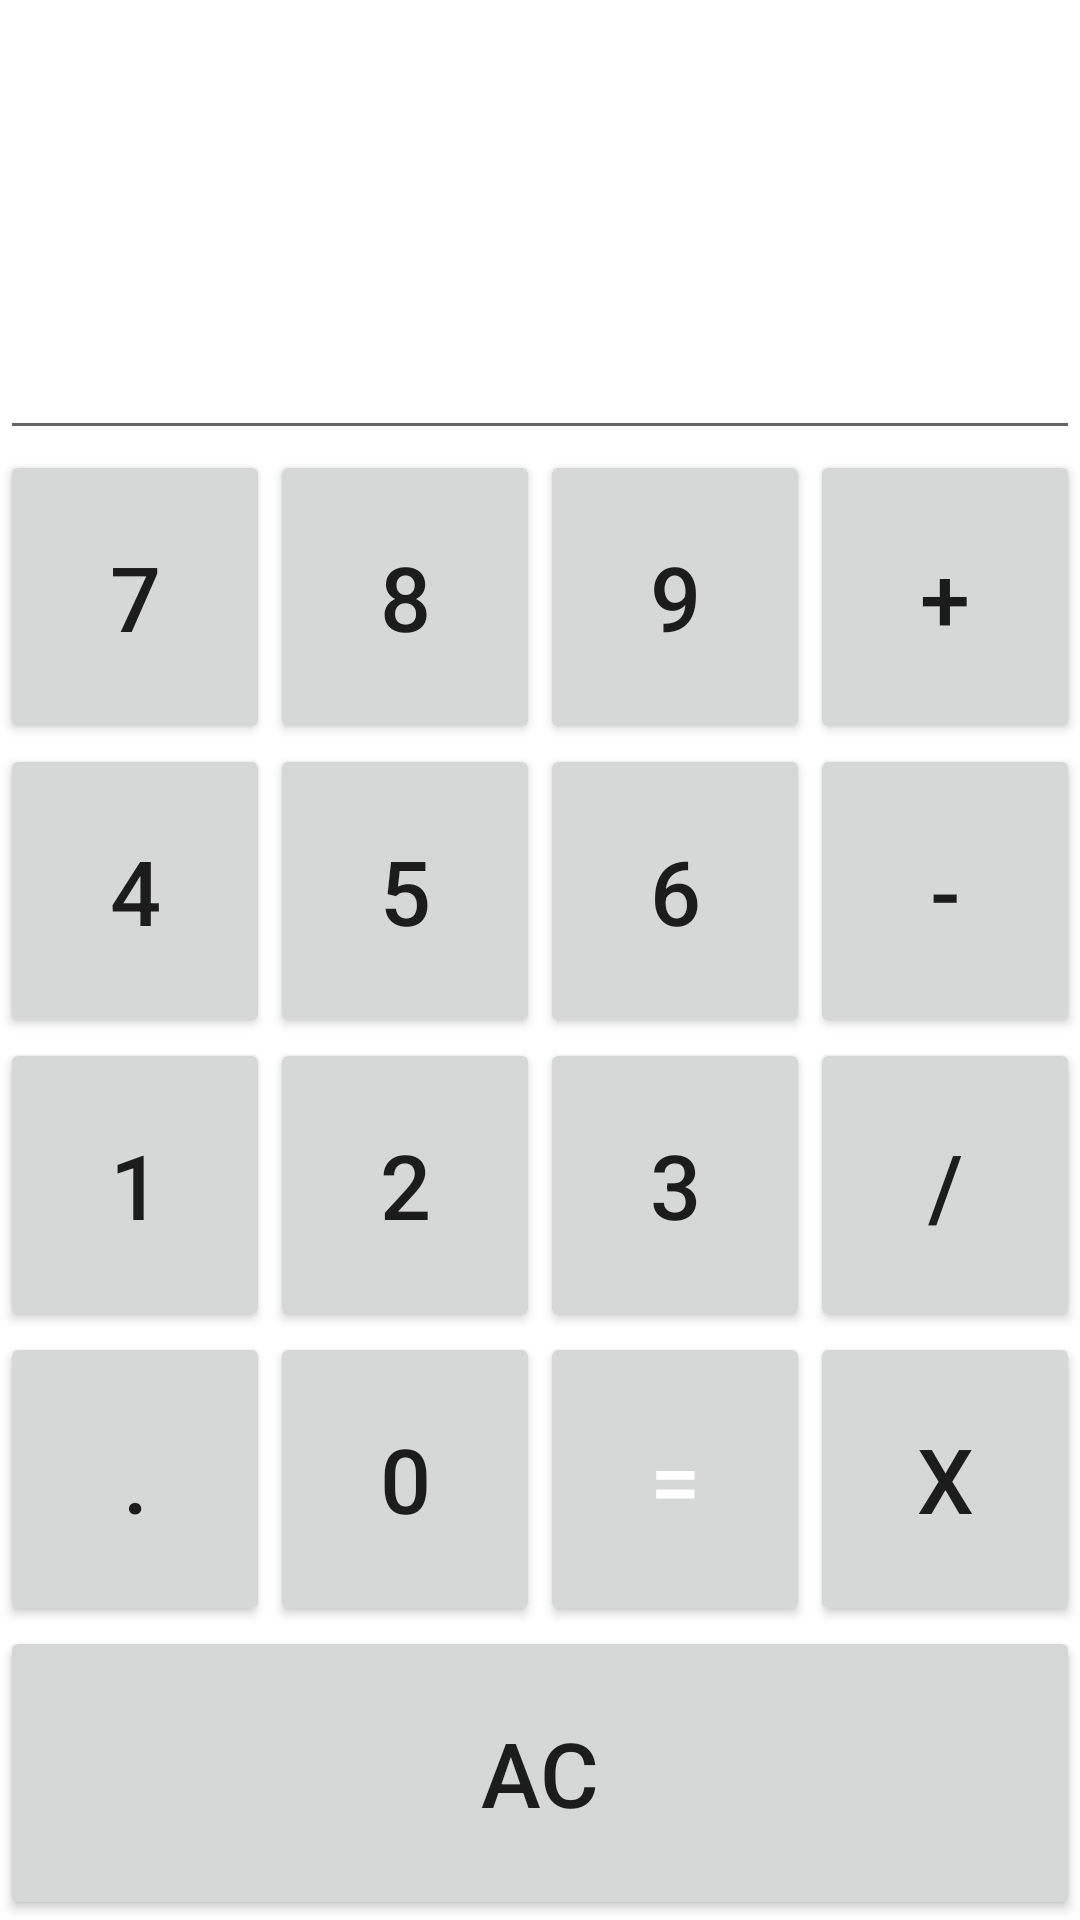

Layout XML and referenced resources for this Android screen:
<!-- AndroidManifest.xml: application theme Theme.LabReport1 -->
<!-- res/layout/activity_main2.xml -->
<?xml version="1.0" encoding="utf-8"?>
<RelativeLayout xmlns:android="http://schemas.android.com/apk/res/android"
    xmlns:tools="http://schemas.android.com/tools"
    android:id="@+id/activity_main"
    android:layout_width="match_parent"
    android:layout_height="match_parent"
    tools:context=".MainActivity">

    <LinearLayout
        android:layout_width="match_parent"
        android:layout_height="wrap_content"
        android:orientation="vertical"
        android:id="@+id/layout_text1">

        <EditText
            android:id="@+id/edittext"
            android:layout_width="match_parent"
            android:layout_height="150dp"
            android:textSize="40sp"
            tools:ignore="SpeakableTextPresentCheck" />

    </LinearLayout>

    <LinearLayout
        android:layout_width="match_parent"
        android:layout_height="match_parent"
        android:layout_below="@+id/layout_text1"
        android:orientation="vertical"
        android:id="@+id/text_layout2"
        android:weightSum="15">
        <LinearLayout
            android:layout_width="match_parent"
            android:layout_height="match_parent"
            android:orientation="horizontal"
            android:layout_weight="3"
            android:weightSum="12">
            <Button
                android:layout_width="match_parent"
                android:layout_height="match_parent"
                android:layout_weight="3"
                android:text="7"
                android:textSize="30dp"
                android:id="@+id/n7"/>
            <Button
                android:layout_width="match_parent"
                android:layout_height="match_parent"
                android:layout_weight="3"
                android:text="8"
                android:textSize="30dp"
                android:id="@+id/n8"/>
            <Button
                android:layout_width="match_parent"
                android:layout_height="match_parent"
                android:layout_weight="3"
                android:text="9"
                android:textSize="30dp"
                android:id="@+id/n9"/>

            <Button
                android:layout_width="match_parent"
                android:layout_height="match_parent"
                android:layout_weight="3"
                android:text="+"
                android:textSize="30dp"
                android:id="@+id/add"/>
        </LinearLayout>

        <LinearLayout
            android:layout_width="match_parent"
            android:layout_height="match_parent"
            android:orientation="horizontal"
            android:layout_weight="3"
            android:weightSum="12">
            <Button
                android:layout_width="match_parent"
                android:layout_height="match_parent"
                android:layout_weight="3"
                android:text="4"
                android:textSize="30dp"
                android:id="@+id/n4"/>
            <Button
                android:layout_width="match_parent"
                android:layout_height="match_parent"
                android:layout_weight="3"
                android:text="5"
                android:textSize="30dp"
                android:id="@+id/n5"/>
            <Button
                android:layout_width="match_parent"
                android:layout_height="match_parent"
                android:layout_weight="3"
                android:text="6"
                android:textSize="30dp"
                android:id="@+id/n6"/>

            <Button
                android:layout_width="match_parent"
                android:layout_height="match_parent"
                android:layout_weight="3"
                android:text="-"
                android:textSize="30dp"
                android:id="@+id/sub"/>
        </LinearLayout>

        <LinearLayout
            android:layout_width="match_parent"
            android:layout_height="match_parent"
            android:orientation="horizontal"
            android:layout_weight="3"
            android:weightSum="12">
            <Button
                android:layout_width="match_parent"
                android:layout_height="match_parent"
                android:layout_weight="3"
                android:text="1"
                android:textSize="30dp"
                android:id="@+id/n1"/>
            <Button
                android:layout_width="match_parent"
                android:layout_height="match_parent"
                android:layout_weight="3"
                android:text="2"
                android:textSize="30dp"
                android:id="@+id/n2"/>
            <Button
                android:layout_width="match_parent"
                android:layout_height="match_parent"
                android:layout_weight="3"
                android:text="3"
                android:textSize="30dp"
                android:id="@+id/n3"/>

            <Button
                android:layout_width="match_parent"
                android:layout_height="match_parent"
                android:layout_weight="3"
                android:text="/"
                android:textSize="30dp"
                android:id="@+id/div"/>
        </LinearLayout>

        <LinearLayout
            android:layout_width="match_parent"
            android:layout_height="match_parent"
            android:orientation="horizontal"
            android:layout_weight="3"
            android:weightSum="12">
            <Button
                android:layout_width="match_parent"
                android:layout_height="match_parent"
                android:layout_weight="3"
                android:text="."
                android:textSize="30dp"
                android:id="@+id/dec"/>
            <Button
                android:layout_width="match_parent"
                android:layout_height="match_parent"
                android:layout_weight="3"
                android:text="0"
                android:textSize="30dp"
                android:id="@+id/n0"/>
            <Button
                android:layout_width="match_parent"
                android:layout_height="match_parent"
                android:layout_weight="3"
                android:text="="
                android:textColor="@color/white"
                android:textSize="30dp"
                android:id="@+id/equal"/>

            <Button
                android:layout_width="match_parent"
                android:layout_height="match_parent"
                android:layout_weight="3"
                android:text="X"
                android:textSize="30dp"
                android:id="@+id/mul"/>
        </LinearLayout>

        <LinearLayout
            android:layout_width="match_parent"
            android:layout_height="match_parent"
            android:orientation="horizontal"
            android:layout_weight="3"
            android:weightSum="12">

            <Button
                android:layout_width="match_parent"
                android:layout_height="match_parent"
                android:text="AC"
                android:layout_weight="3"
                android:textSize="30sp"
                android:id="@+id/clr"/>

        </LinearLayout>

    </LinearLayout>
</RelativeLayout>
<!-- resources referenced by this layout -->
<resources>
  <color name="white">#FFFFFFFF</color>
  <style name="Theme.LabReport1" parent="Theme.MaterialComponents.DayNight.DarkActionBar">
          
          <item name="colorPrimary">@color/purple_500</item>
          <item name="colorPrimaryVariant">@color/purple_700</item>
          <item name="colorOnPrimary">@color/white</item>
          
          <item name="colorSecondary">@color/teal_200</item>
          <item name="colorSecondaryVariant">@color/white</item>
          <item name="colorOnSecondary">@color/black</item>
          
          <item name="android:statusBarColor">?attr/colorPrimaryVariant</item>
          
      </style>
  <color name="purple_500">#FF6200EE</color>
  <color name="purple_700">#FF3700B3</color>
  <color name="teal_200">#FF03DAC5</color>
  <color name="black">#FF000000</color>
</resources>
